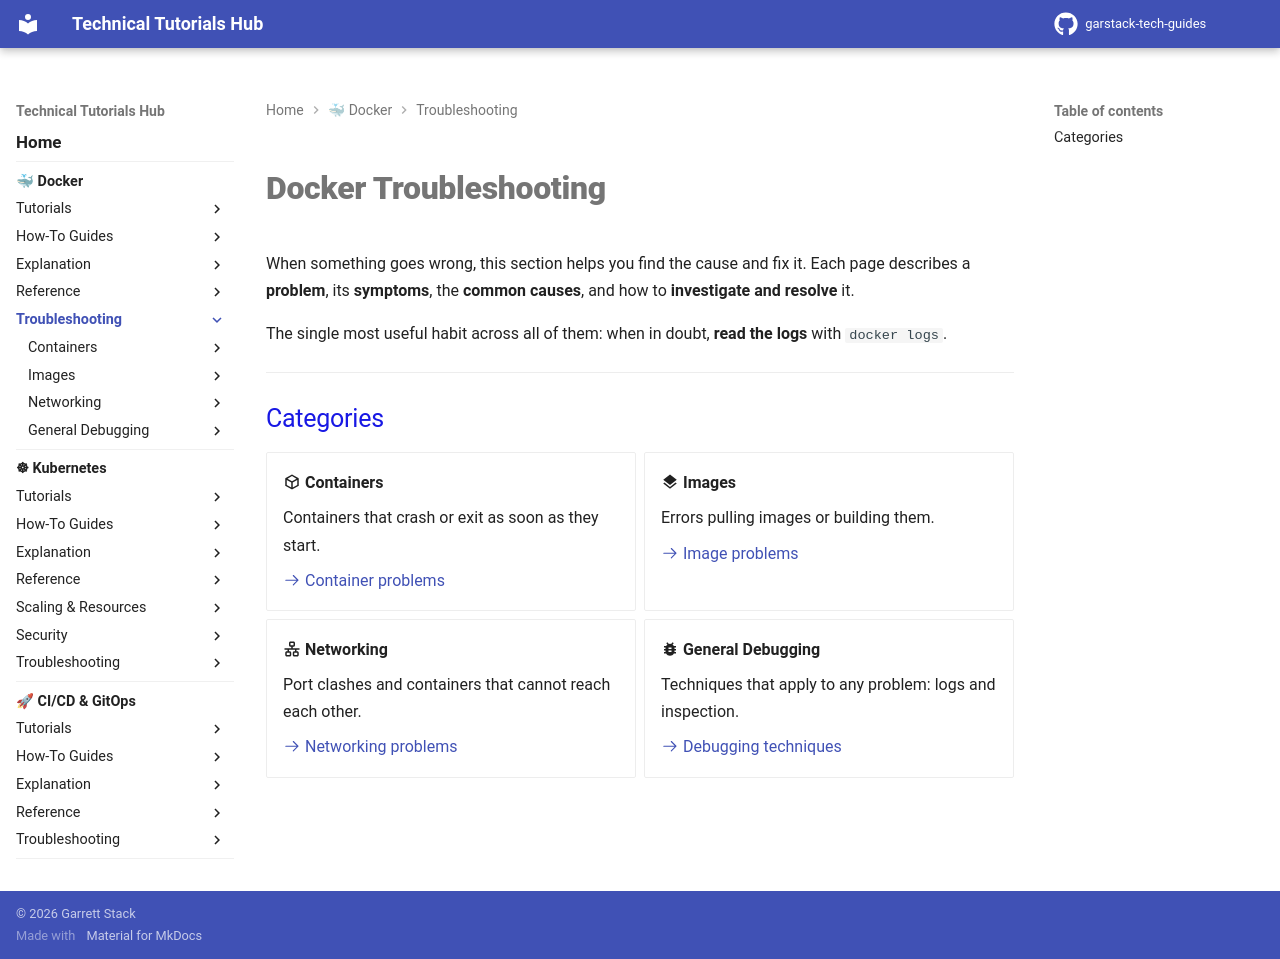

repository: garstack1/gstack-tech-guides · page: docker/troubleshooting/index.html · generator: mkdocs

# Docker Troubleshooting

When something goes wrong, this section helps you find the cause and fix it. Each page describes a **problem**, its **symptoms**, the **common causes**, and how to **investigate and resolve** it.

The single most useful habit across all of them: when in doubt, **read the logs** with `docker logs`.

---

## Categories

<div class="grid cards" markdown>

-   :material-cube-outline: **Containers**

    Containers that crash or exit as soon as they start.

    [:octicons-arrow-right-24: Container problems](containers/container-crashing.md)

-   :material-layers: **Images**

    Errors pulling images or building them.

    [:octicons-arrow-right-24: Image problems](images/image-pull-errors.md)

-   :material-lan: **Networking**

    Port clashes and containers that cannot reach each other.

    [:octicons-arrow-right-24: Networking problems](networking/port-in-use.md)

-   :material-bug: **General Debugging**

    Techniques that apply to any problem: logs and inspection.

    [:octicons-arrow-right-24: Debugging techniques](general-debugging/debugging-logs.md)

</div>
